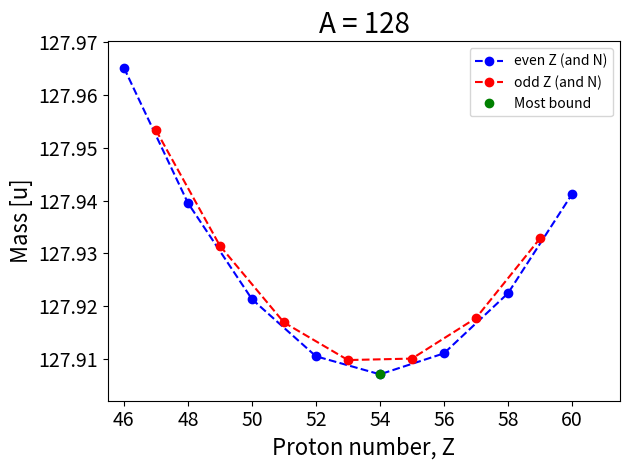

Reproduce this figure in Python.
# Proposed solution is written in Python 3.6.1.
# Mass parabola

from matplotlib.pyplot import *
from numpy import *

# Choose A, Zmin and Zmax
#A = 125
#Zmin = 45
#Zmax = 60

A = 128
Zmin = 46
Zmax = 61

# Constants	[unit]
a_v = 15.5 			# Volume [MeV]
a_s = 16.8 			# Surface [MeV]
a_c = 0.72 			# Coulomb [MeV]
a_sym = 23.0 		# Symmetry [MeV]
a_p = 34.0          # Pairing [MeV]
c2 = 931.494        # c^2 [MeV/u] 
m_H = 1.007825      # Mass of Hydrogen [u]
m_n = 1.008665      # Mass of Neutron [u]

# Neutron number
def N(Z, A):
	return A-Z

# Delta factor from pairing term
def delta(Z, A):
	# If both Z and N is even
	if (Z % 2 == 0 and N(Z, A) % 2 == 0): 
		return 1
		# If both Z and N is odd
	elif (Z % 2 == 1 and N(Z, A) % 2 == 1): 
		return -1
    # If A is odd
	else: 
		return 0

# Complete binding energy (equation 3.28)
def B(Z, A):
	return a_v*A - a_s*A**(2.0/3.0) - a_c*(Z*(Z-1))/A**(1.0/3.0) - a_sym*((A-2*Z)**2)/A + delta(Z, A)*a_p/A**(3.0/4.0)

# Semi-empirical mass formula (SEMF) (equation 3.29)
def M(Z, A):
	return Z*m_H + N(Z, A)*m_n - B(Z, A)/c2

# Calculate mass parabola
z = arange(Zmin, Zmax, 1)
mass = [M(i, A) for i in z]
m = array(mass) 

# Plot mass parabola
fig = figure(1)
if (A % 2 == 1): # Plot for odd A 
	plot(z, m, "ko--", z[argmin(m)], min(m), "go")
	legend(["odd A", "Most bound"], loc=0)
else: # Plot for even Z and N, and odd Z and N
	plot(z[::2], m[::2], "bo--", z[1::2], m[1::2], "ro--", z[argmin(m)], min(m), "go")
	legend(["even Z (and N)", "odd Z (and N)", "Most bound"], loc=0)
title("A = %g" %A, fontsize=20)
xlabel("Proton number, Z", fontsize=16)
ylabel("Mass [u]", fontsize=16)
tick_params(labelsize=14)
ax = gca()
ax.get_yaxis().get_major_formatter().set_useOffset(False) # Preventing offset of y-axis
fig.set_tight_layout(True) # Minimizing overlap of labels
axis((Zmin-0.5, Zmax+0.5, min(m)-0.005, max(m)+0.005)) # Setting axis ranges
savefig("MP_A%g.png" %A) # Saving figure to .png
show()

